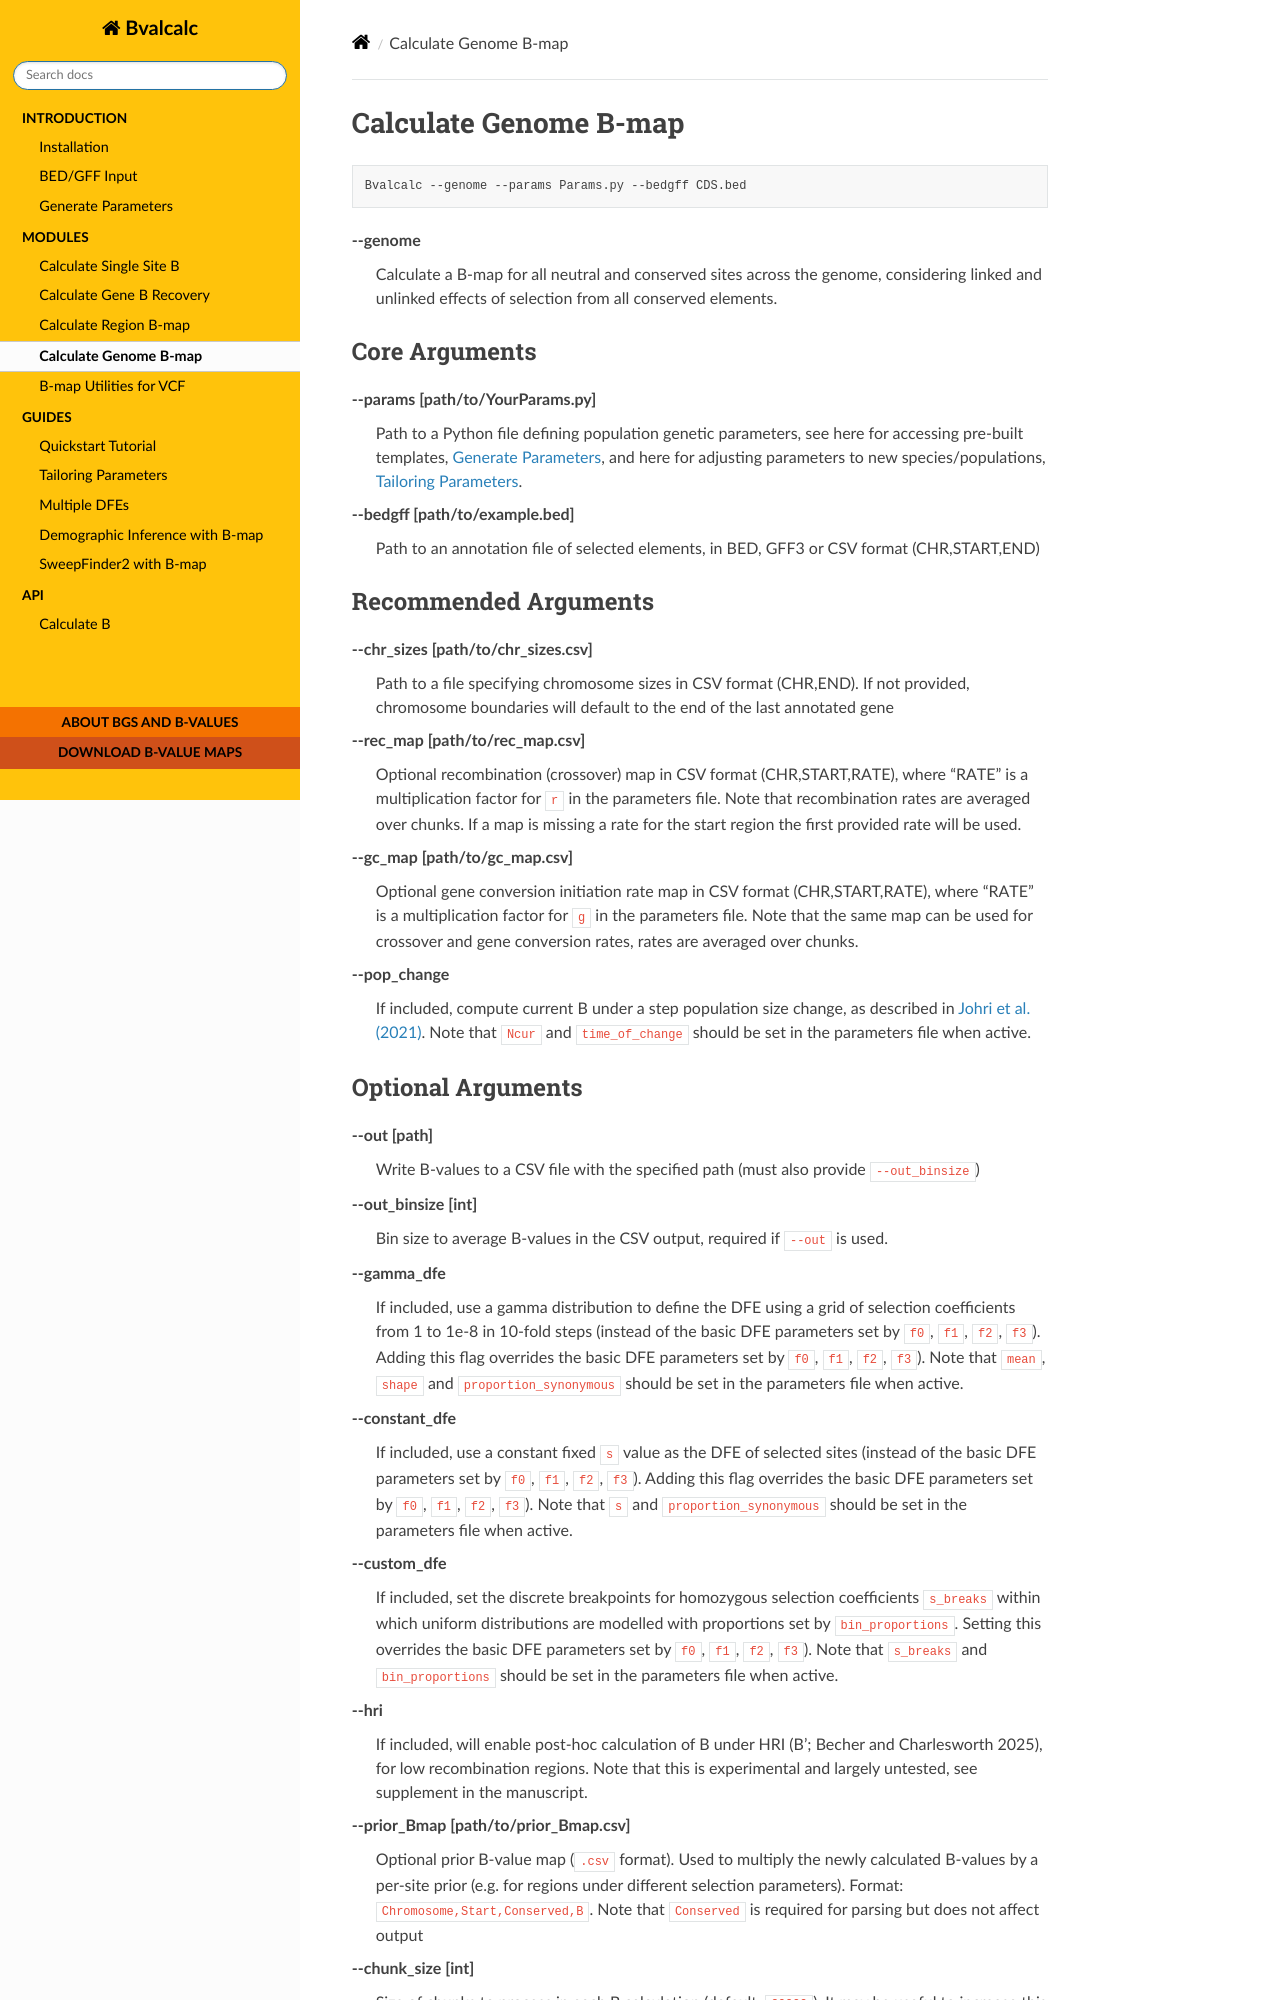

repository: JohriLab/Bvalcalc · page: modules/genome.html · generator: sphinx

Calculate Genome B-map
===============================

.. code-block:: bash

    Bvalcalc --genome --params Params.py --bedgff CDS.bed

**-\-genome**
    Calculate a B-map for all neutral and conserved sites across the genome, considering linked and unlinked effects of selection from all conserved elements.

Core Arguments
--------------

**-\-params [path/to/YourParams.py]** 
  Path to a Python file defining population genetic parameters, see here for accessing pre-built templates, :doc:`Generate Parameters <../introduction/generate_params>`, and here for adjusting parameters to new species/populations, :doc:`Tailoring Parameters <../guides/params>`.

**-\-bedgff [path/to/example.bed]**  
    Path to an annotation file of selected elements, in BED, GFF3 or CSV format (CHR,START,END)

Recommended Arguments
---------------------

**-\-chr_sizes [path/to/chr_sizes.csv]**  
    Path to a file specifying chromosome sizes in CSV format (CHR,END). If not provided, chromosome boundaries will default to the end of the last annotated gene

**-\-rec_map [path/to/rec_map.csv]**  
    Optional recombination (crossover) map in CSV format (CHR,START,RATE), where "RATE" is a multiplication factor for ``r`` in the parameters file. Note that recombination rates are averaged over chunks. If a map is missing a rate for the start region the first provided rate will be used.

**-\-gc_map [path/to/gc_map.csv]**  
    Optional gene conversion initiation rate map in CSV format (CHR,START,RATE), where "RATE" is a multiplication factor for ``g`` in the parameters file. Note that the same map can be used for crossover and gene conversion rates, rates are averaged over chunks.

**-\-pop_change**
    If included, compute current B under a step population size change, as described in `Johri et al. (2021) <https://doi.org/10.1093/molbev/msab050>`_. Note that ``Ncur`` and ``time_of_change`` should be set in the parameters file when active.
